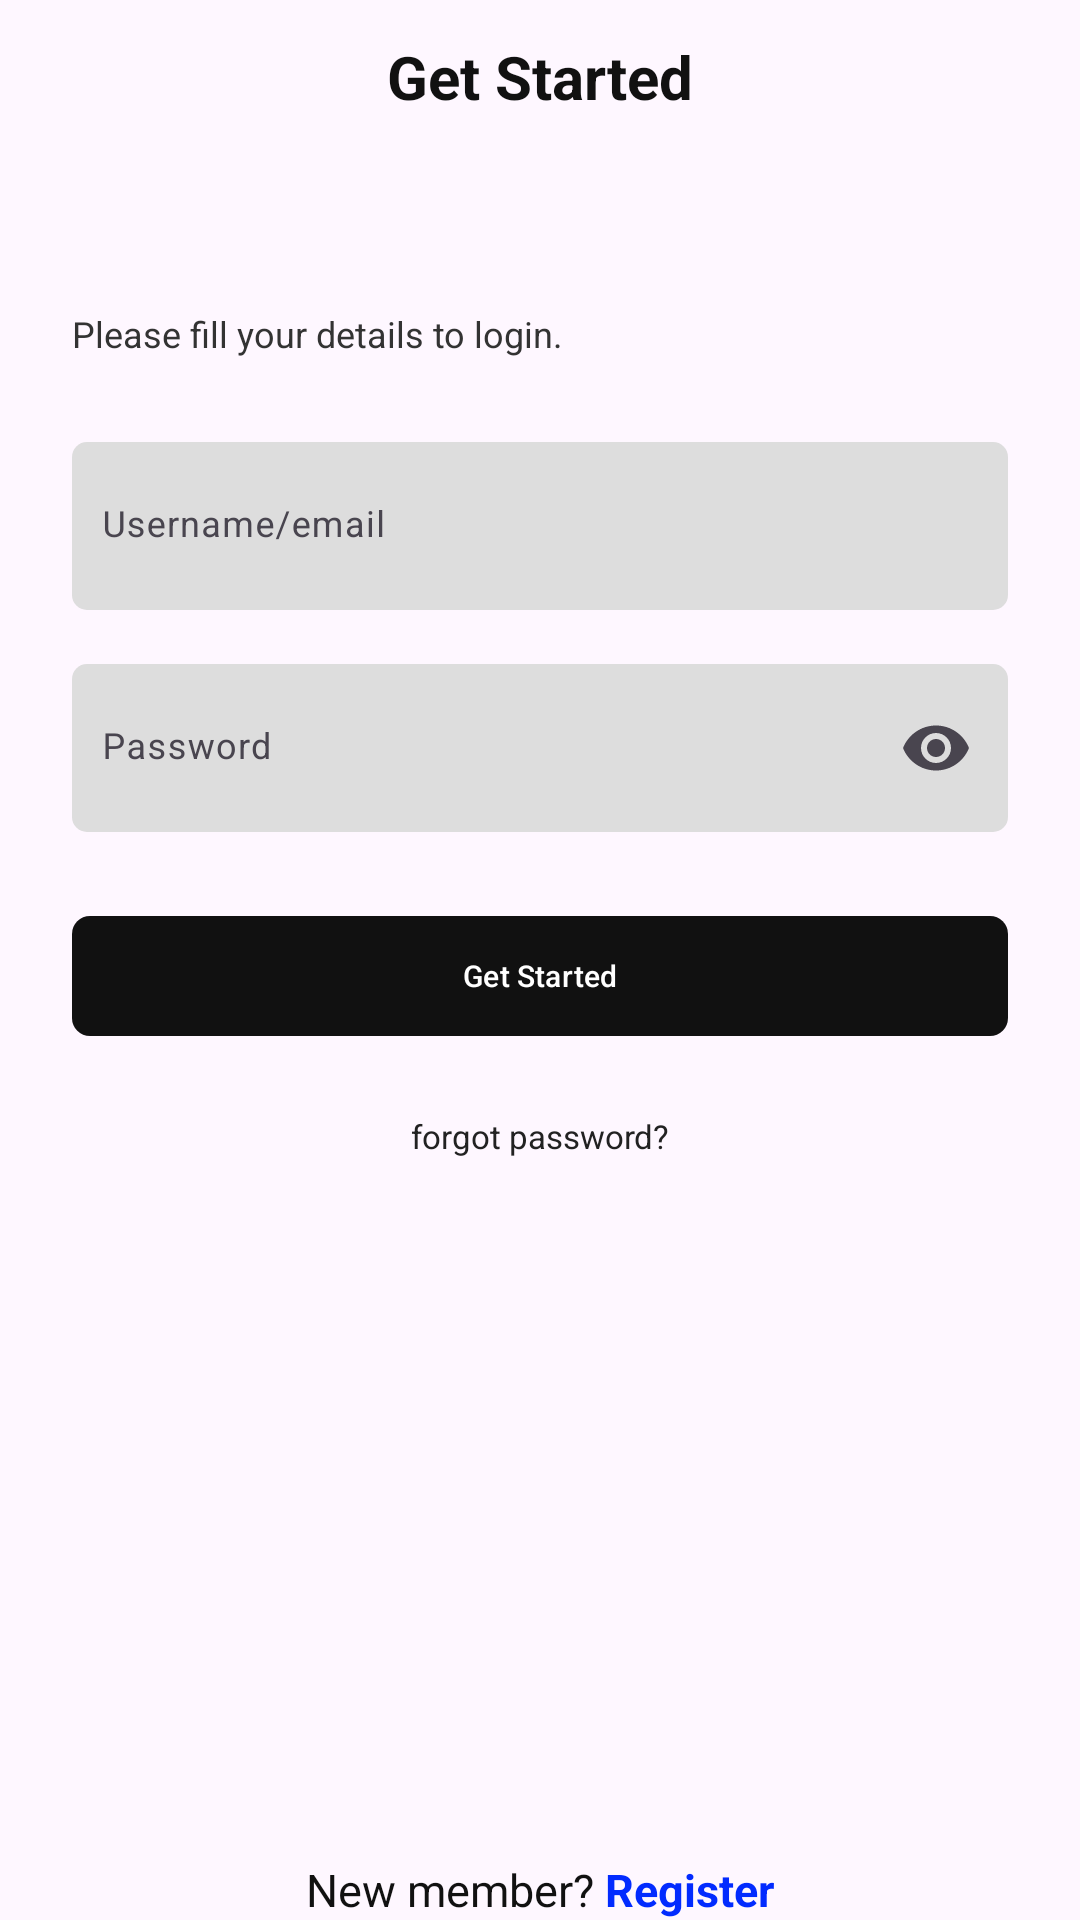

Reconstruct the res/layout file that produces this screen, plus the resources it refers to.
<!-- AndroidManifest.xml: application theme Theme.BooksRepositoryApp -->
<!-- res/layout/fragment_get_started.xml -->
<?xml version="1.0" encoding="utf-8"?>
<androidx.constraintlayout.widget.ConstraintLayout
    xmlns:android="http://schemas.android.com/apk/res/android"
    xmlns:app="http://schemas.android.com/apk/res-auto"
    android:layout_width="match_parent"
    android:layout_height="match_parent"
    android:background="?attr/colorSurface"
    android:layout_marginVertical="10dp">

    <ImageView
        android:id="@+id/btnBack"
        android:layout_width="24dp"
        android:layout_height="24dp"
        android:layout_marginStart="16dp"
        android:layout_marginTop="16dp"
        android:contentDescription="Back"
        android:src="@drawable/round_arrow_back_24"
        app:tint="#111111"
        app:layout_constraintStart_toStartOf="parent"
        app:layout_constraintTop_toTopOf="parent" />

    <TextView
        android:id="@+id/tvTitle"
        android:layout_width="wrap_content"
        android:layout_height="wrap_content"
        android:layout_marginTop="12dp"
        android:text="Get Started"
        android:textColor="#111111"
        android:textSize="20sp"
        android:textStyle="bold"
        app:layout_constraintEnd_toEndOf="parent"
        app:layout_constraintStart_toStartOf="parent"
        app:layout_constraintTop_toTopOf="parent" />

    <TextView
        android:id="@+id/tvDescription"
        android:layout_width="0dp"
        android:layout_height="wrap_content"
        android:layout_marginStart="24dp"
        android:layout_marginTop="64dp"
        android:layout_marginEnd="24dp"
        android:text="Please fill your details to login."
        android:textColor="#333333"
        android:textSize="12sp"
        app:layout_constraintEnd_toEndOf="parent"
        app:layout_constraintStart_toStartOf="parent"
        app:layout_constraintTop_toBottomOf="@id/tvTitle" />

    <com.google.android.material.textfield.TextInputLayout
        android:id="@+id/usernameLayout"
        android:layout_width="0dp"
        android:layout_height="56dp"
        android:layout_marginStart="24dp"
        android:layout_marginTop="28dp"
        android:layout_marginEnd="24dp"
        android:hint="Username/email"
        app:boxBackgroundColor="#DDDDDD"
        app:boxBackgroundMode="filled"
        app:boxCornerRadiusBottomEnd="5dp"
        app:boxCornerRadiusBottomStart="5dp"
        app:boxCornerRadiusTopEnd="5dp"
        app:boxCornerRadiusTopStart="5dp"
        app:boxStrokeColor="#111111"
        app:boxStrokeWidth="0dp"
        app:boxStrokeWidthFocused="2dp"
        app:cursorColor="#111111"
        app:hintTextColor="#555555"
        app:layout_constraintEnd_toEndOf="parent"
        app:layout_constraintStart_toStartOf="parent"
        app:layout_constraintTop_toBottomOf="@id/tvDescription">

        <com.google.android.material.textfield.TextInputEditText
            android:id="@+id/etUsername"
            android:layout_width="match_parent"
            android:layout_height="match_parent"
            android:inputType="textEmailAddress"
            android:paddingStart="10dp"
            android:textSize="12sp" />

    </com.google.android.material.textfield.TextInputLayout>

    <com.google.android.material.textfield.TextInputLayout
        android:id="@+id/passwordLayout"
        android:layout_width="0dp"
        android:layout_height="56dp"
        android:layout_marginStart="24dp"
        android:layout_marginTop="18dp"
        android:layout_marginEnd="24dp"
        android:hint="Password"
        app:boxBackgroundColor="#DDDDDD"
        app:boxBackgroundMode="filled"
        app:boxCornerRadiusBottomEnd="5dp"
        app:boxCornerRadiusBottomStart="5dp"
        app:boxCornerRadiusTopEnd="5dp"
        app:boxCornerRadiusTopStart="5dp"
        app:boxStrokeWidth="0dp"
        app:boxStrokeWidthFocused="2dp"
        app:endIconMode="password_toggle"
        app:hintTextColor="#555555"
        app:layout_constraintEnd_toEndOf="parent"
        app:layout_constraintStart_toStartOf="parent"
        app:layout_constraintTop_toBottomOf="@id/usernameLayout">

        <com.google.android.material.textfield.TextInputEditText
            android:id="@+id/etPassword"
            android:layout_width="match_parent"
            android:layout_height="match_parent"
            android:inputType="textPassword"
            android:paddingStart="10dp"
            android:textSize="12sp" />

    </com.google.android.material.textfield.TextInputLayout>

    <com.google.android.material.button.MaterialButton
        android:id="@+id/btnGetStarted"
        android:layout_width="0dp"
        android:layout_height="48dp"
        android:layout_marginStart="24dp"
        android:layout_marginTop="24dp"
        android:layout_marginEnd="24dp"
        android:text="Get Started"
        android:textAllCaps="false"
        android:textColor="@android:color/white"
        android:textSize="10sp"
        app:backgroundTint="#111111"
        app:cornerRadius="6dp"
        app:layout_constraintEnd_toEndOf="parent"
        app:layout_constraintStart_toStartOf="parent"
        app:layout_constraintTop_toBottomOf="@id/passwordLayout" />

    <TextView
        android:id="@+id/tvForgotPassword"
        android:layout_width="wrap_content"
        android:layout_height="wrap_content"
        android:layout_marginTop="22dp"
        android:text="forgot password?"
        android:textColor="#222222"
        android:textSize="11sp"
        android:clickable="true"
        android:focusable="true"
        android:foreground="?attr/selectableItemBackground"
        app:layout_constraintEnd_toEndOf="parent"
        app:layout_constraintStart_toStartOf="parent"
        app:layout_constraintTop_toBottomOf="@id/btnGetStarted" />

    <LinearLayout
        android:layout_width="wrap_content"
        android:layout_height="wrap_content"
        android:gravity="center"
        android:orientation="horizontal"
        app:layout_constraintBottom_toBottomOf="parent"
        app:layout_constraintEnd_toEndOf="parent"
        app:layout_constraintStart_toStartOf="parent">

        <TextView
            android:layout_width="wrap_content"
            android:layout_height="wrap_content"
            android:text="New member? "
            android:textColor="#111111"
            android:textSize="15sp" />

        <TextView
            android:id="@+id/tvRegister"
            android:layout_width="wrap_content"
            android:layout_height="wrap_content"
            android:clickable="true"
            android:focusable="true"
            android:text="Register"
            android:textColor="#022BFF"
            android:textSize="15sp"
            android:textStyle="bold" />

    </LinearLayout>

</androidx.constraintlayout.widget.ConstraintLayout>
<!-- resources referenced by this layout -->
<resources>
  <style name="Theme.BooksRepositoryApp" parent="Theme.Material3.Light.NoActionBar">
      </style>
</resources>
